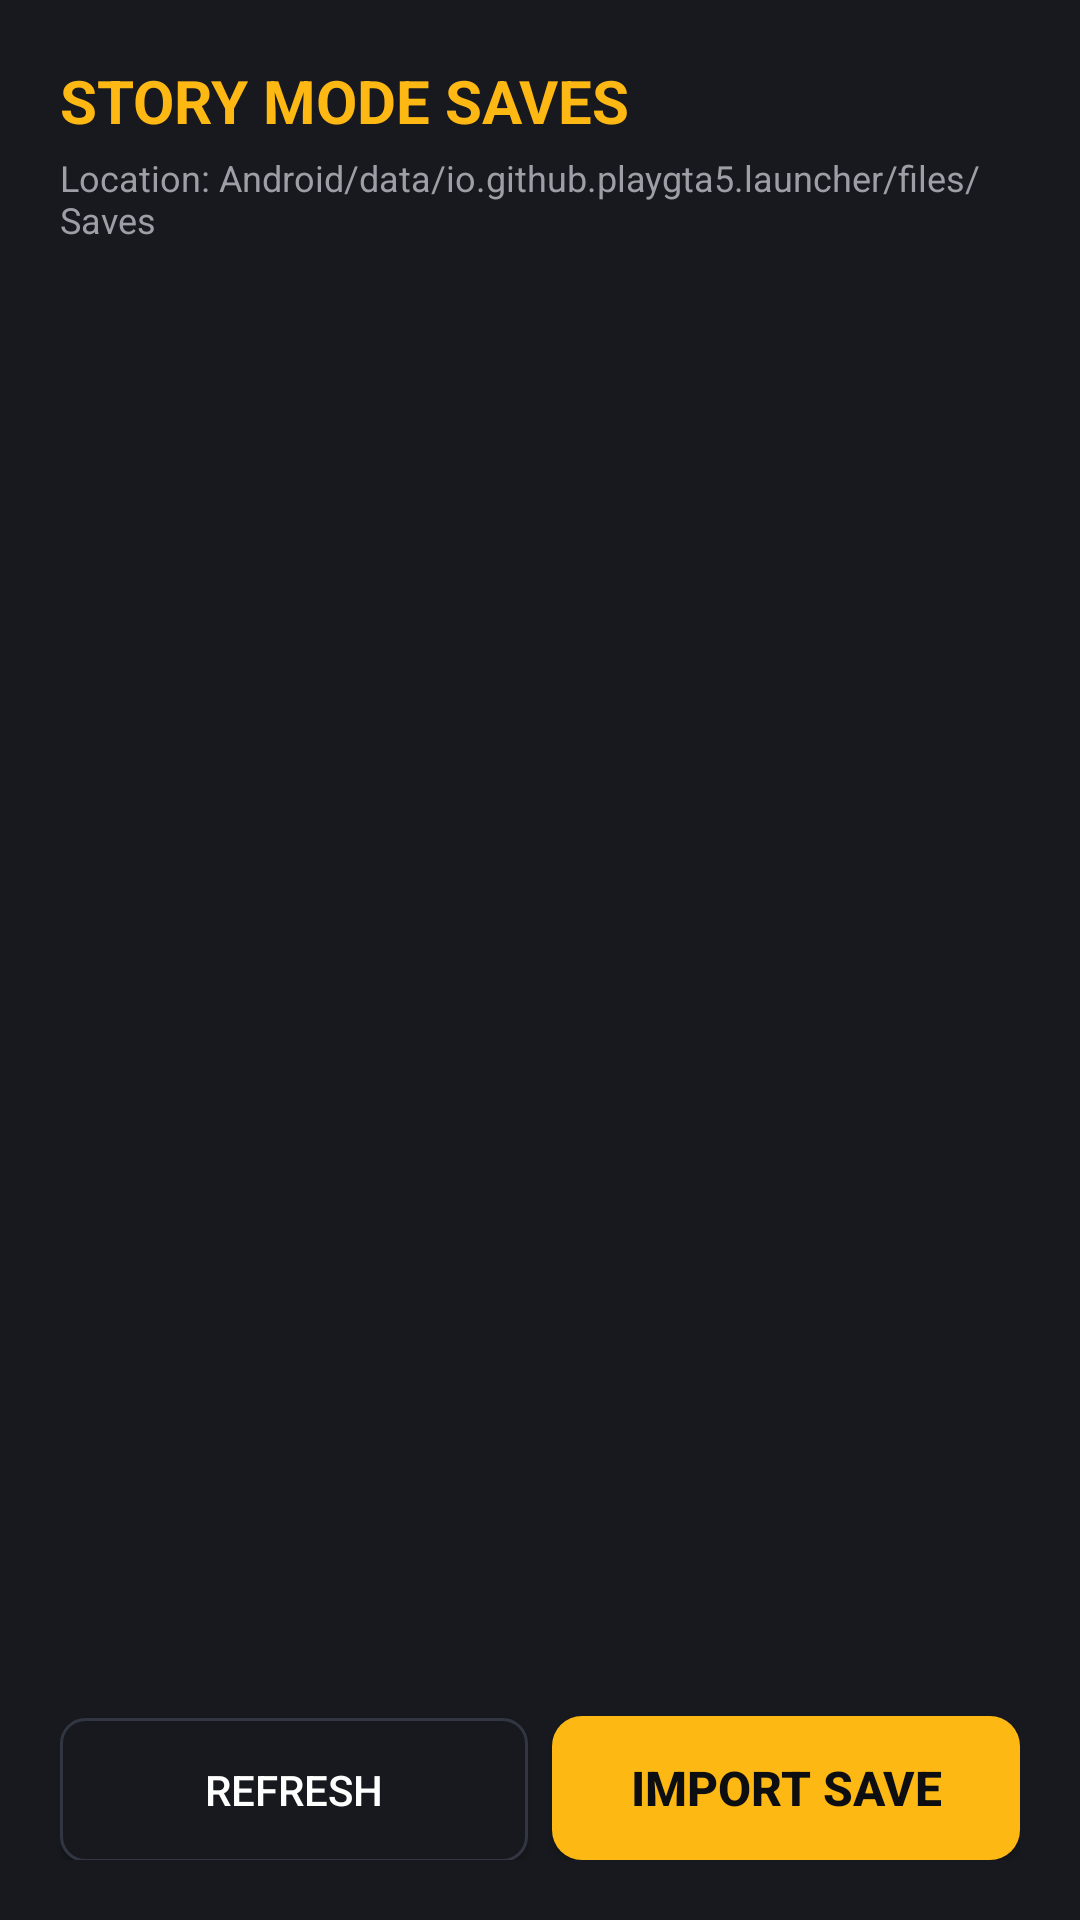

Produce the Android XML layout that renders to this screen, including the resource entries it uses.
<!-- AndroidManifest.xml: application theme Theme.GTA5Launcher -->
<!-- res/layout/dialog_story_saves.xml -->
<?xml version="1.0" encoding="utf-8"?>
<LinearLayout xmlns:android="http://schemas.android.com/apk/res/android"
    android:layout_width="match_parent"
    android:layout_height="match_parent"
    android:background="@color/surface_dark"
    android:orientation="vertical"
    android:padding="20dp">

    <TextView
        android:layout_width="wrap_content"
        android:layout_height="wrap_content"
        android:text="STORY MODE SAVES"
        android:textColor="@color/gta_gold"
        android:textSize="20sp"
        android:textStyle="bold" />

    <TextView
        android:id="@+id/text_saves_folder_path"
        android:layout_width="match_parent"
        android:layout_height="wrap_content"
        android:layout_marginTop="4dp"
        android:text="Location: Android/data/io.github.playgta5.launcher/files/Saves"
        android:textColor="@color/text_secondary"
        android:textSize="12sp" />

    <ListView
        android:id="@+id/list_saves"
        android:layout_width="match_parent"
        android:layout_height="0dp"
        android:layout_marginTop="12dp"
        android:layout_weight="1"
        android:divider="@color/surface_card_stroke"
        android:dividerHeight="1dp" />

    <LinearLayout
        android:layout_width="match_parent"
        android:layout_height="wrap_content"
        android:layout_marginTop="12dp"
        android:orientation="horizontal">

        <Button
            android:id="@+id/btn_refresh_saves"
            style="@style/GTA5ButtonSecondary"
            android:layout_width="0dp"
            android:layout_height="wrap_content"
            android:layout_weight="1"
            android:text="Refresh" />

        <Button
            android:id="@+id/btn_import_save"
            style="@style/GTA5Button"
            android:layout_width="0dp"
            android:layout_height="wrap_content"
            android:layout_marginStart="8dp"
            android:layout_weight="1"
            android:text="Import Save" />
    </LinearLayout>

</LinearLayout>
<!-- resources referenced by this layout -->
<resources>
  <color name="gta_gold">#FDB813</color>
  <color name="surface_card_stroke">#323642</color>
  <color name="surface_dark">#17191E</color>
  <color name="text_secondary">#9E9EA7</color>
  <style name="GTA5Button">
          <item name="android:background">@drawable/bg_button_gold</item>
          <item name="android:textColor">@color/bg_dark</item>
          <item name="android:textStyle">bold</item>
          <item name="android:paddingTop">12dp</item>
          <item name="android:paddingBottom">12dp</item>
          <item name="android:paddingLeft">20dp</item>
          <item name="android:paddingRight">20dp</item>
          <item name="android:textSize">16sp</item>
      </style>
  <style name="GTA5ButtonSecondary">
          <item name="android:background">@drawable/bg_button_secondary</item>
          <item name="android:textColor">@color/text_primary</item>
          <item name="android:paddingTop">10dp</item>
          <item name="android:paddingBottom">10dp</item>
          <item name="android:paddingLeft">16dp</item>
          <item name="android:paddingRight">16dp</item>
          <item name="android:textSize">14sp</item>
      </style>
  <style name="Theme.GTA5Launcher" parent="Theme.AppCompat.NoActionBar">
          <item name="colorPrimary">@color/gta_gold</item>
          <item name="colorPrimaryDark">@color/bg_dark</item>
          <item name="colorAccent">@color/gta_gold</item>
          <item name="android:windowBackground">@color/bg_dark</item>
          <item name="android:textColorPrimary">@color/text_primary</item>
          <item name="android:textColorSecondary">@color/text_secondary</item>
          <item name="android:navigationBarColor">@color/bg_dark</item>
          <item name="android:statusBarColor">@color/bg_dark</item>
      </style>
  <!-- drawable bg_button_gold (drawable) -->
  <?xml version="1.0" encoding="utf-8"?>
  <ripple xmlns:android="http://schemas.android.com/apk/res/android"
      android:color="@color/gta_gold_dark">
      <item>
          <shape android:shape="rectangle">
              <solid android:color="@color/gta_gold" />
              <corners android:radius="10dp" />
          </shape>
      </item>
  </ripple>
  <color name="bg_dark">#0D0E11</color>
  <!-- drawable bg_button_secondary (drawable) -->
  <?xml version="1.0" encoding="utf-8"?>
  <ripple xmlns:android="http://schemas.android.com/apk/res/android"
      android:color="@color/surface_card_stroke">
      <item>
          <shape android:shape="rectangle">
              <solid android:color="@color/surface_dark" />
              <stroke android:width="1dp" android:color="@color/surface_card_stroke" />
              <corners android:radius="8dp" />
          </shape>
      </item>
  </ripple>
  <color name="text_primary">#FFFFFF</color>
  <color name="gta_gold_dark">#C48D0A</color>
</resources>
